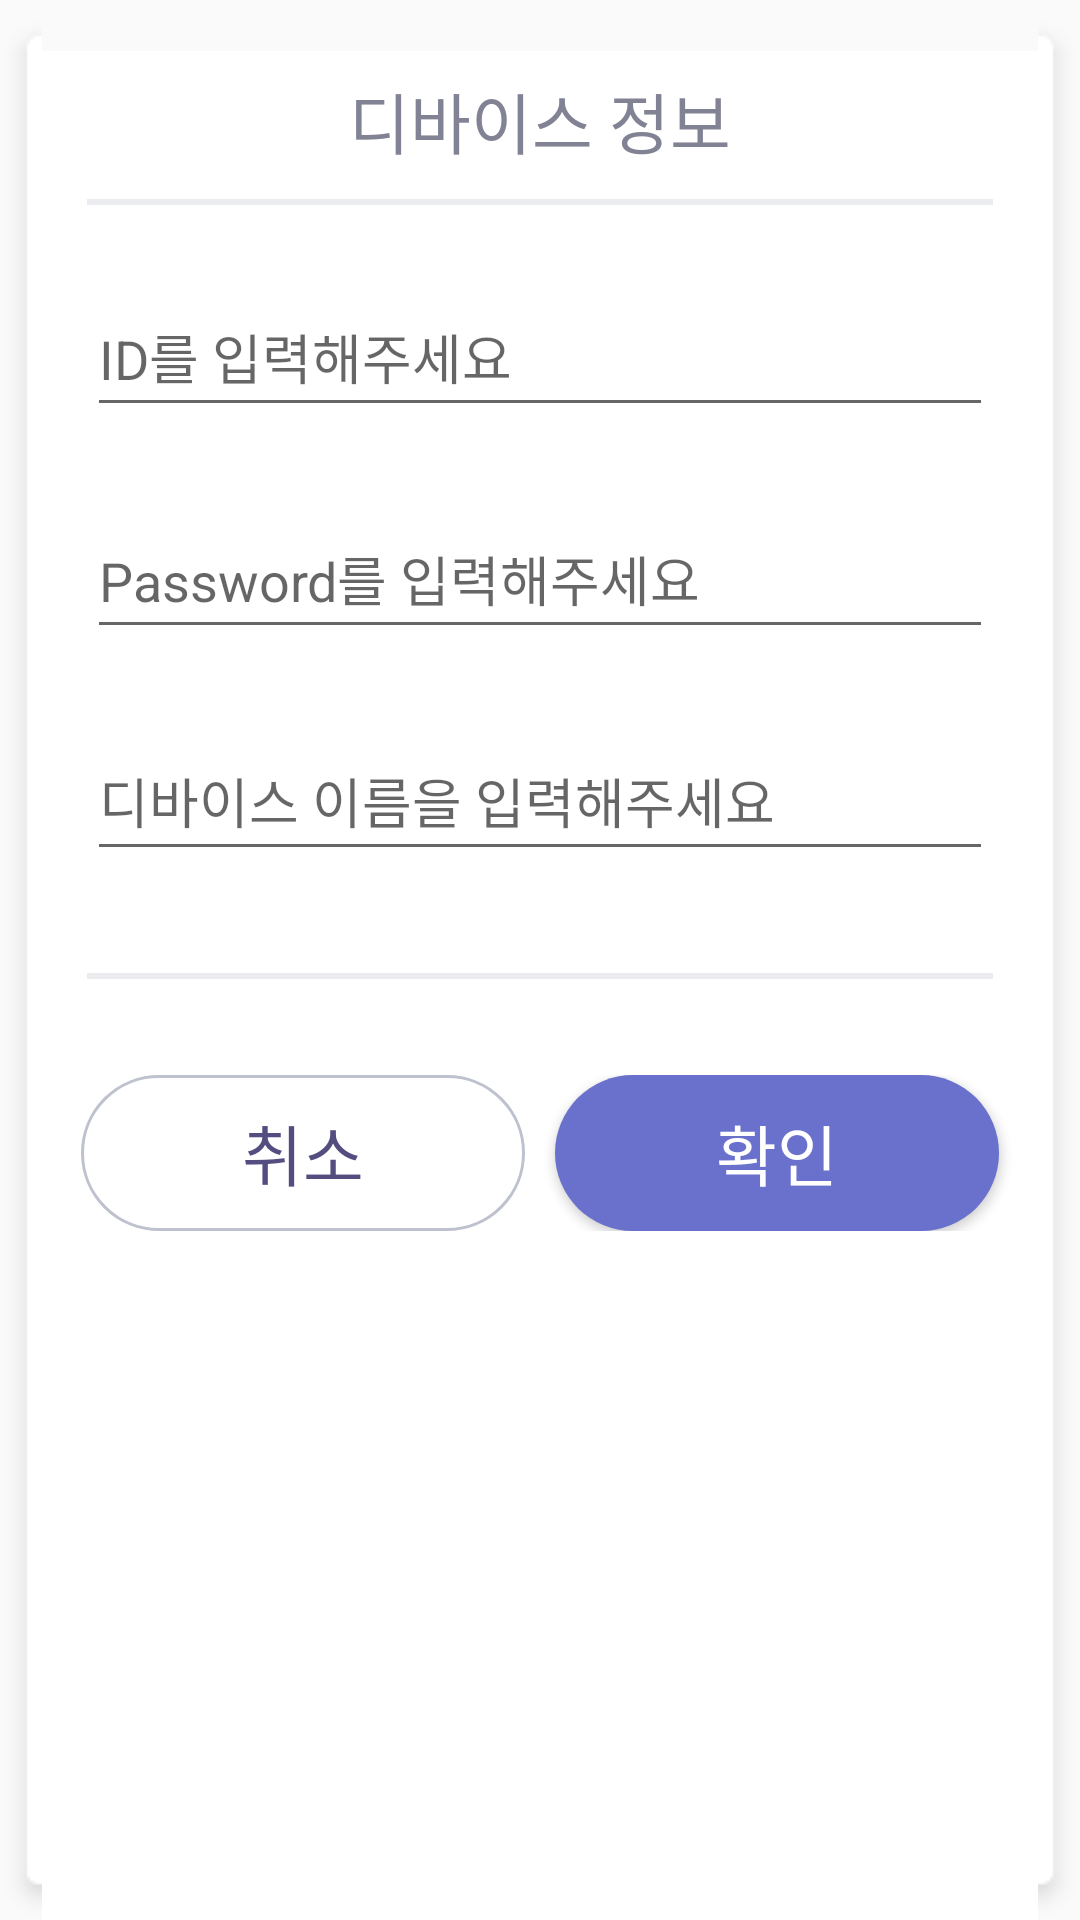

Layout XML and referenced resources for this Android screen:
<!-- AndroidManifest.xml: application theme AppTheme -->
<!-- res/layout/popup_device_info.xml -->
<?xml version="1.0" encoding="utf-8"?>
<RelativeLayout xmlns:android="http://schemas.android.com/apk/res/android"
    android:orientation="vertical" android:layout_width="488dp"
    android:layout_height="wrap_content"
    android:background="@drawable/bg_popup"
    >

    <TextView
        android:id="@+id/popupTitle"
        android:layout_width="match_parent"
        android:layout_height="wrap_content"
        android:layout_marginTop="24dp"
        android:gravity="center_horizontal"
        android:text="디바이스 정보"
        android:textColor="#818294"
        android:textSize="22sp" />
    <View
        android:id="@+id/line"
        android:layout_width="match_parent"
        android:layout_height="2dp"
        android:background="#ebecf0"
        android:layout_below="@id/popupTitle"
        android:layout_marginLeft="29dp"
        android:layout_marginRight="29dp"
        android:layout_marginTop="10dp"
        />

    <EditText
    android:layout_width="match_parent"
    android:layout_height="50dp"
    android:hint="ID를 입력해주세요"
    android:layout_marginLeft="29dp"
    android:layout_marginRight="29dp"
        android:layout_marginTop="24dp"
        android:layout_below="@id/line"
    android:id="@+id/idInput"
    />
    <EditText
        android:layout_width="match_parent"
        android:layout_height="50dp"
        android:hint="Password를 입력해주세요"
        android:id="@+id/passwordInput"
        android:layout_marginTop="24dp"
        android:layout_marginLeft="29dp"
        android:layout_marginRight="29dp"
        android:layout_below="@id/idInput"
        />

    <EditText
        android:layout_width="match_parent"
        android:layout_height="50dp"
        android:hint="디바이스 이름을 입력해주세요"
        android:layout_marginLeft="29dp"
        android:layout_marginRight="29dp"
        android:layout_marginTop="24dp"
        android:layout_marginBottom="24dp"
        android:id="@+id/deviceNameInput"
        android:layout_below="@id/passwordInput"
        />

    <View
        android:id="@+id/line2"
        android:layout_width="match_parent"
        android:layout_height="2dp"
        android:background="#ebecf0"
        android:layout_below="@id/deviceNameInput"
        android:layout_marginLeft="29dp"
        android:layout_marginRight="29dp"
        android:layout_marginTop="10dp"
        />

    <LinearLayout
        android:layout_width="match_parent"
        android:layout_height="52dp"
        android:orientation="horizontal"
        android:gravity="center_horizontal"
        android:layout_marginTop="32dp"
        android:layout_marginBottom="32dp"
        android:layout_below="@id/line2"
        >
        <Button
            android:layout_width="148dp"
            android:layout_height="52dp"
            android:id="@+id/cancel"
            android:background="@drawable/cancel_button_selector"
            android:textSize="22sp"
            android:textColor="@drawable/cancel_button_text_color_selector"
            android:text="취소"
            />
        <Button
            android:layout_width="148dp"
            android:layout_height="52dp"
            android:id="@+id/confirm"
            android:layout_marginLeft="10dp"
            android:background="@drawable/common_button_selector"
            android:textSize="22sp"
            android:textColor="@drawable/common_button_text_color_selector"
            android:text="확인"
            />

    </LinearLayout>


    </RelativeLayout>
<!-- resources referenced by this layout -->
<resources>
  <!-- drawable cancel_button_selector (drawable) -->
  <?xml version="1.0" encoding="utf-8"?>
  <selector xmlns:android="http://schemas.android.com/apk/res/android">
  
      <item android:drawable="@drawable/cancel_button_pressed" android:state_pressed="true"/>
      <item android:drawable="@drawable/cancel_button_unpressed" android:state_pressed="false"/>
  
  </selector>
  <!-- drawable cancel_button_text_color_selector (drawable) -->
  <?xml version="1.0" encoding="utf-8"?>
  <selector xmlns:android="http://schemas.android.com/apk/res/android">
  
      <item android:state_pressed="false" android:color="@color/cancel_button_unpressed_text" />
      <item android:state_pressed="true" android:color="@color/cancel_button_pressed_text" />
  
  </selector>
  <!-- drawable common_button_selector (drawable) -->
  <?xml version="1.0" encoding="utf-8"?>
  <selector xmlns:android="http://schemas.android.com/apk/res/android">
  
      <item android:drawable="@drawable/common_button_pressed" android:state_pressed="true"/>
      <item android:drawable="@drawable/common_button_unpressed" android:state_pressed="false"/>
  
  </selector>
  <!-- drawable common_button_text_color_selector (drawable) -->
  <?xml version="1.0" encoding="utf-8"?>
  <selector xmlns:android="http://schemas.android.com/apk/res/android">
  
      <item android:state_pressed="false" android:color="@color/common_button_unpressed_text" />
      <item android:state_pressed="true" android:color="@color/common_button_pressed_text" />
  
  </selector>
  <style name="AppTheme" parent="Theme.AppCompat.Light.DarkActionBar">
          
          <item name="colorPrimary">@color/colorPrimary</item>
          <item name="colorPrimaryDark">@color/colorPrimaryDark</item>
          <item name="colorAccent">@color/colorAccent</item>
      </style>
  <!-- drawable cancel_button_pressed (drawable) -->
  <?xml version="1.0" encoding="UTF-8"?>
  <shape xmlns:android="http://schemas.android.com/apk/res/android"
      android:shape="rectangle">
      <stroke
          android:width="1dp"
          android:color="#bec1ce" />
      <corners
          android:bottomRightRadius="26dp"
          android:bottomLeftRadius="26dp"
          android:topLeftRadius="26dp"
          android:topRightRadius="26dp"/>
      <solid android:color="#e5e5e5" />
  </shape>
  <!-- drawable cancel_button_unpressed (drawable) -->
  <?xml version="1.0" encoding="UTF-8"?>
  <shape xmlns:android="http://schemas.android.com/apk/res/android"
      android:shape="rectangle">
      <stroke
          android:width="1dp"
          android:color="#bec1ce" />
      <corners
          android:bottomRightRadius="26dp"
          android:bottomLeftRadius="26dp"
          android:topLeftRadius="26dp"
          android:topRightRadius="26dp"/>
  
  </shape>
  <color name="cancel_button_unpressed_text">#534e7f</color>
  <color name="cancel_button_pressed_text">#423e66</color>
  <!-- drawable common_button_pressed (drawable) -->
  <?xml version="1.0" encoding="UTF-8"?>
  <shape xmlns:android="http://schemas.android.com/apk/res/android"
      android:shape="rectangle">
  
      <corners
          android:bottomRightRadius="26dp"
          android:bottomLeftRadius="26dp"
          android:topLeftRadius="26dp"
          android:topRightRadius="26dp"/>
      <solid android:color="#5d63b3" />
  </shape>
  <!-- drawable common_button_unpressed (drawable) -->
  <?xml version="1.0" encoding="UTF-8"?>
  <shape xmlns:android="http://schemas.android.com/apk/res/android"
      android:shape="rectangle">
  
      <corners
          android:bottomRightRadius="26dp"
          android:bottomLeftRadius="26dp"
          android:topLeftRadius="26dp"
          android:topRightRadius="26dp"/>
      <solid android:color="#6a71cc" />
  </shape>
  <color name="common_button_unpressed_text">#ffffff</color>
  <color name="common_button_pressed_text">#e5e5e5</color>
  <color name="colorPrimary">#3F51B5</color>
  <color name="colorPrimaryDark">#303F9F</color>
  <color name="colorAccent">#FF4081</color>
</resources>
